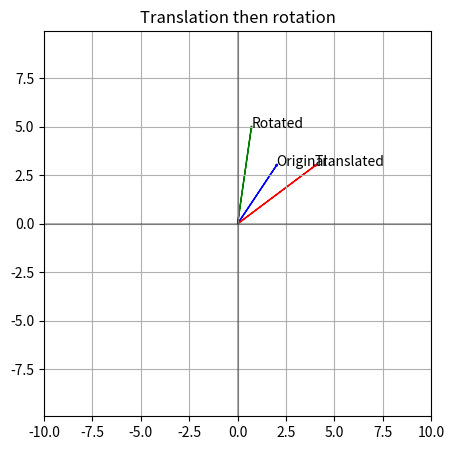

This figure's Python source:
import numpy as np
import matplotlib.pyplot as plt

# Define a point
point = np.array([2, 3, 1]) # this is a point at (2,3)


# we are translating this by (2,0)
translation_x = 2
translation_y = 0
translation_matrix = np.array([
    [1,0,translation_x],
    [0,1,translation_y],
    [0,0,1]])


# Create a rotation matrix for 45 degrees (pi/4 radians)
theta = np.pi/4
rotation_matrix = np.array([
    [np.cos(theta), -np.sin(theta),0],
    [np.sin(theta), np.cos(theta),0],
    [0,0,1]
])


# First translation 
translated_point = translation_matrix @ point #@ is matrix multiplication

# Then rotation
rotated_point = rotation_matrix @ translated_point

print(f"Original point: {point}")
print(f"Translated point: {translated_point}")
print(f"Rotated point: {rotated_point}")


# Visualization
plt.figure(figsize=(5, 5))
plt.grid(True)
plt.axhline(y=0, color='k', linestyle='-', alpha=0.3)
plt.axvline(x=0, color='k', linestyle='-', alpha=0.3)
plt.arrow(0, 0, point[0], point[1], head_width=0.1, head_length=0.1, fc='blue', ec='blue')
plt.arrow(0, 0, translated_point[0], translated_point[1], head_width=0.1, head_length=0.1, fc='red', ec='red')
plt.arrow(0, 0, rotated_point[0], rotated_point[1], head_width=0.1, head_length=0.1, fc='green', ec='green')
plt.text(point[0], point[1], 'Original')
plt.text(translated_point[0], translated_point[1], 'Translated')
plt.text(rotated_point[0], rotated_point[1], 'Rotated')

plt.axis('equal')
plt.xlim(-10, 10)
plt.ylim(-10, 10)
plt.title('Translation then rotation')
plt.show()
